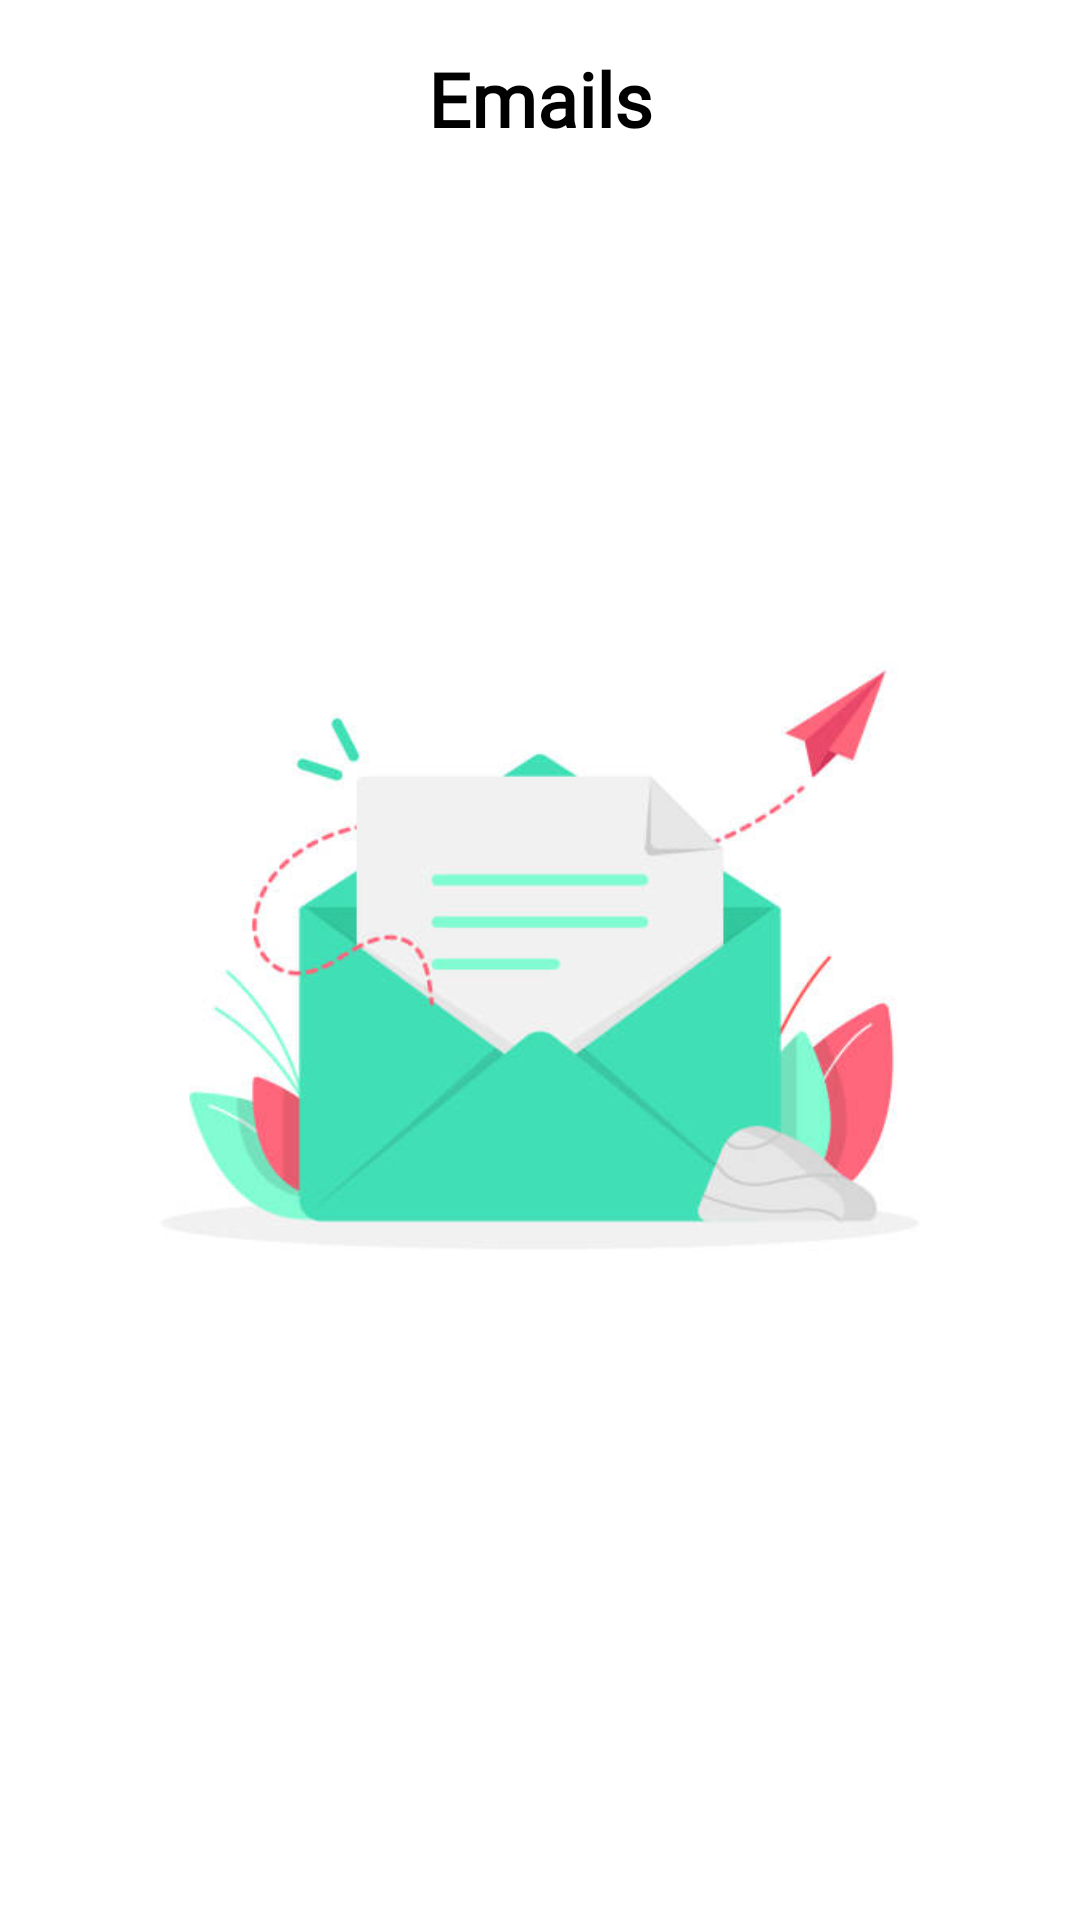

Write the Android layout XML for this screen, with the resource values it uses.
<!-- AndroidManifest.xml: application theme Theme.Wirup -->
<!-- res/layout/fragment_email.xml -->
<?xml version="1.0" encoding="utf-8"?>
<androidx.constraintlayout.widget.ConstraintLayout xmlns:android="http://schemas.android.com/apk/res/android"
    xmlns:app="http://schemas.android.com/apk/res-auto"
    xmlns:tools="http://schemas.android.com/tools"
    android:layout_width="match_parent"
    android:layout_height="match_parent"
    android:background="@color/white"
    android:padding="16dp"
    tools:context=".EmailFragment">

    <TextView
        android:id="@+id/tvNotes"
        android:layout_width="wrap_content"
        android:layout_height="wrap_content"
        android:text="Emails"
        android:textColor="@color/black"
        android:textSize="25sp"
        android:textStyle="bold"
        android:fontFamily="@font/sf"
        app:layout_constraintTop_toTopOf="parent"
        app:layout_constraintStart_toStartOf="parent"
        app:layout_constraintEnd_toEndOf="parent"
        android:layout_marginBottom="10dp" />

    <ImageView
        android:layout_width="wrap_content"
        android:layout_height="wrap_content"
        app:layout_constraintBottom_toBottomOf="parent"
        app:layout_constraintEnd_toEndOf="parent"
        app:layout_constraintHorizontal_bias="0.5"
        android:src="@drawable/emptyemail"
        app:layout_constraintStart_toStartOf="parent"
        app:layout_constraintTop_toTopOf="parent"
        app:layout_constraintVertical_bias="0.5" />

</androidx.constraintlayout.widget.ConstraintLayout>
<!-- resources referenced by this layout -->
<resources>
  <color name="black">#FF000000</color>
  <color name="white">#FFFFFFFF</color>
  <!-- drawable emptyemail: jpg bitmap (drawable, 18412 bytes) -->
  <style name="Theme.Wirup" parent="Base.Theme.Wirup" />
  <style name="Base.Theme.Wirup" parent="Theme.AppCompat.DayNight">
          <item name="colorPrimaryDark">@color/white</item>
          <item name="android:navigationBarColor">@color/white</item>
  
      </style>
</resources>
